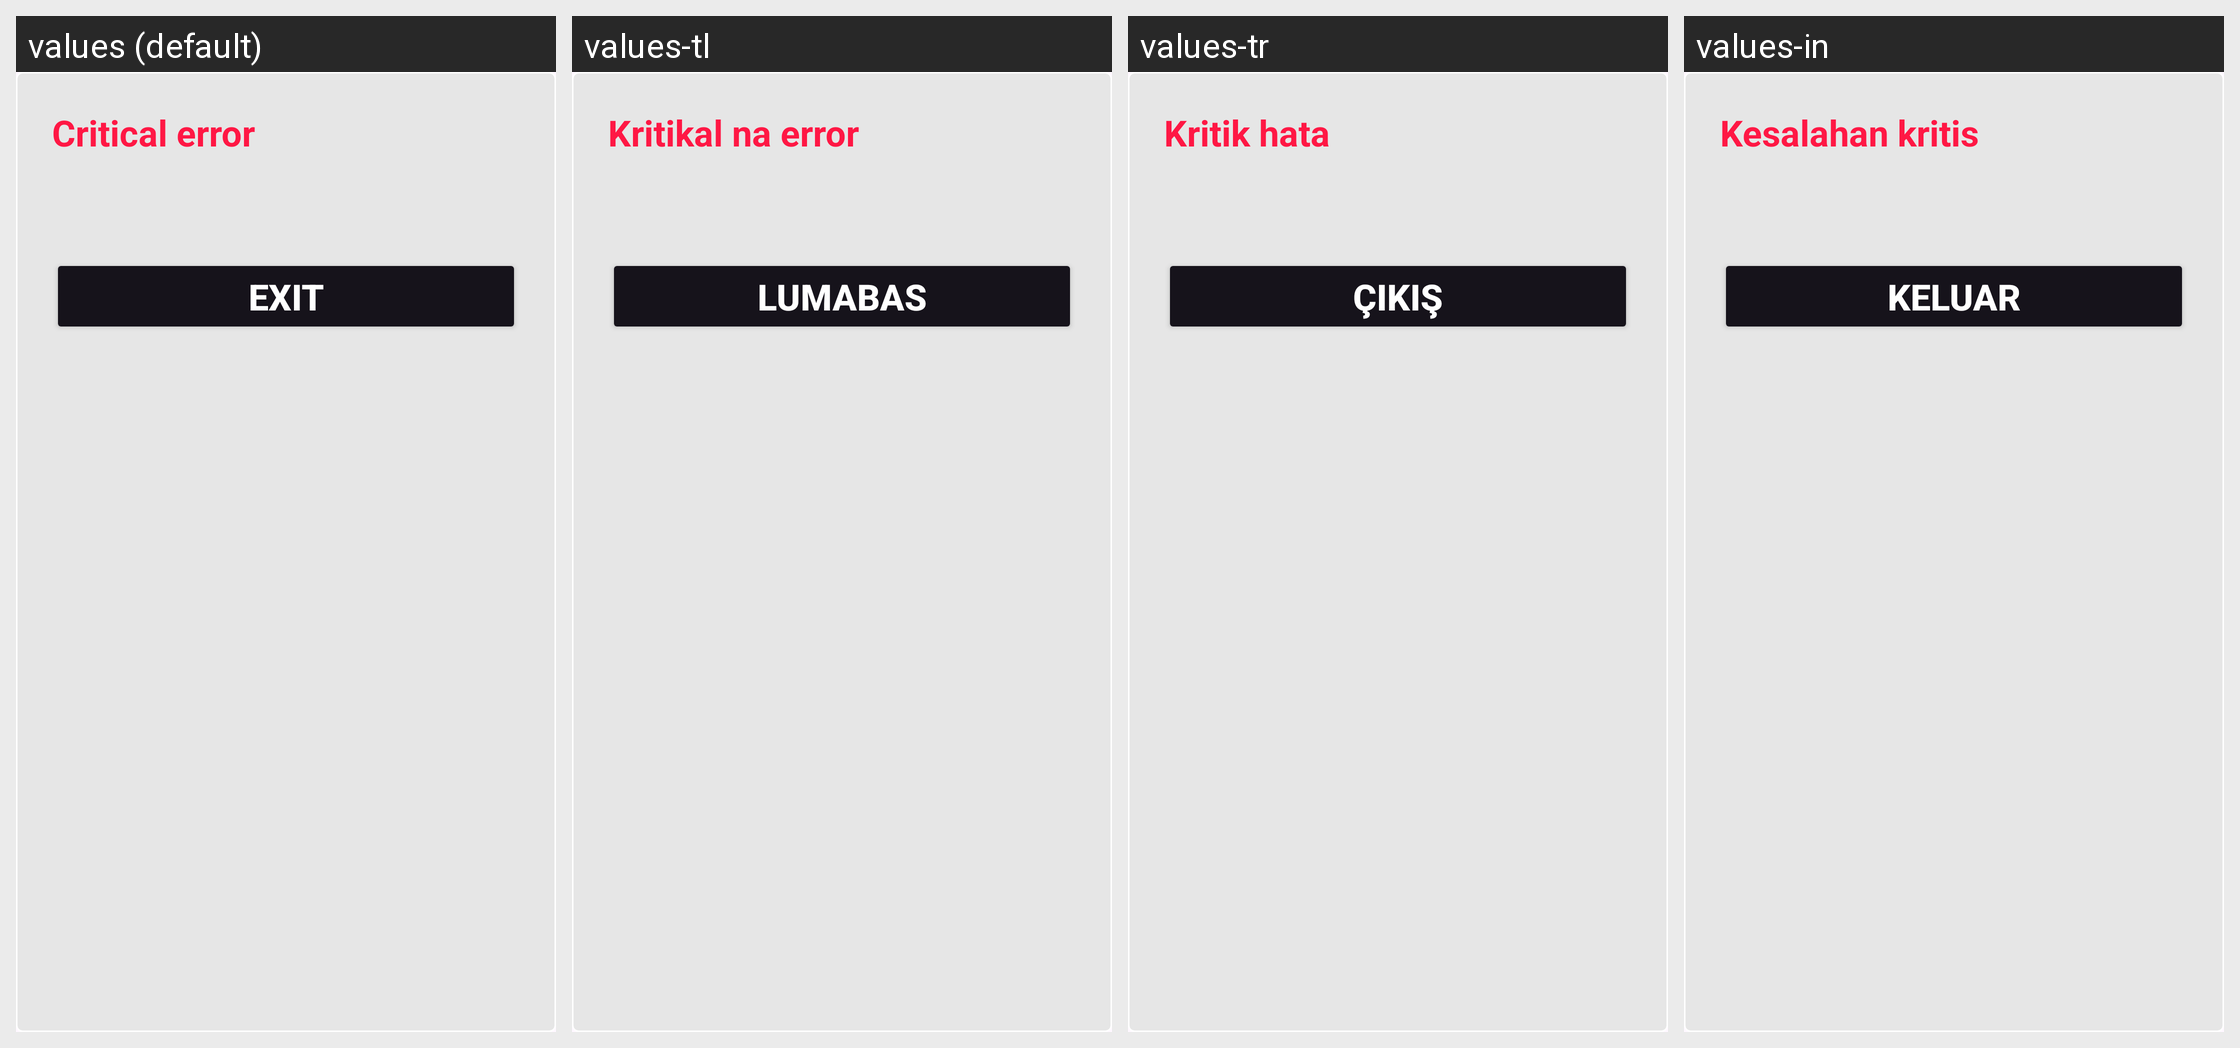

Here is an Android app screen in its default locale and in the app's own translations. Write out the translated-string differences for the strings that appear on this screen.
Android screen res/layout/dialog_critical_error.xml rendered under 4 locales, left to right: values (default), values-tl, values-tr, values-in. Device: Nexus 5 (rendered at 1080×1920; each locale shown at half size, 540×960, under a caption strip naming it); theme Theme.Lim.
Other locales in the repository, not shown: values-ar, values-es, values-hi, values-pl, values-pt, values-ru.
Strings drawn on this screen, with the default value and each locale's value (text and hints the layout hard-codes, and strings that could not be matched under every locale, appear in the picture but are not listed):

system_critical_error_title
  values: Critical error
  values-tl: Kritikal na error
  values-tr: Kritik hata
  values-in: Kesalahan kritis

system_critical_error_btn
  values: Exit
  values-tl: Lumabas
  values-tr: Çıkış
  values-in: Keluar
